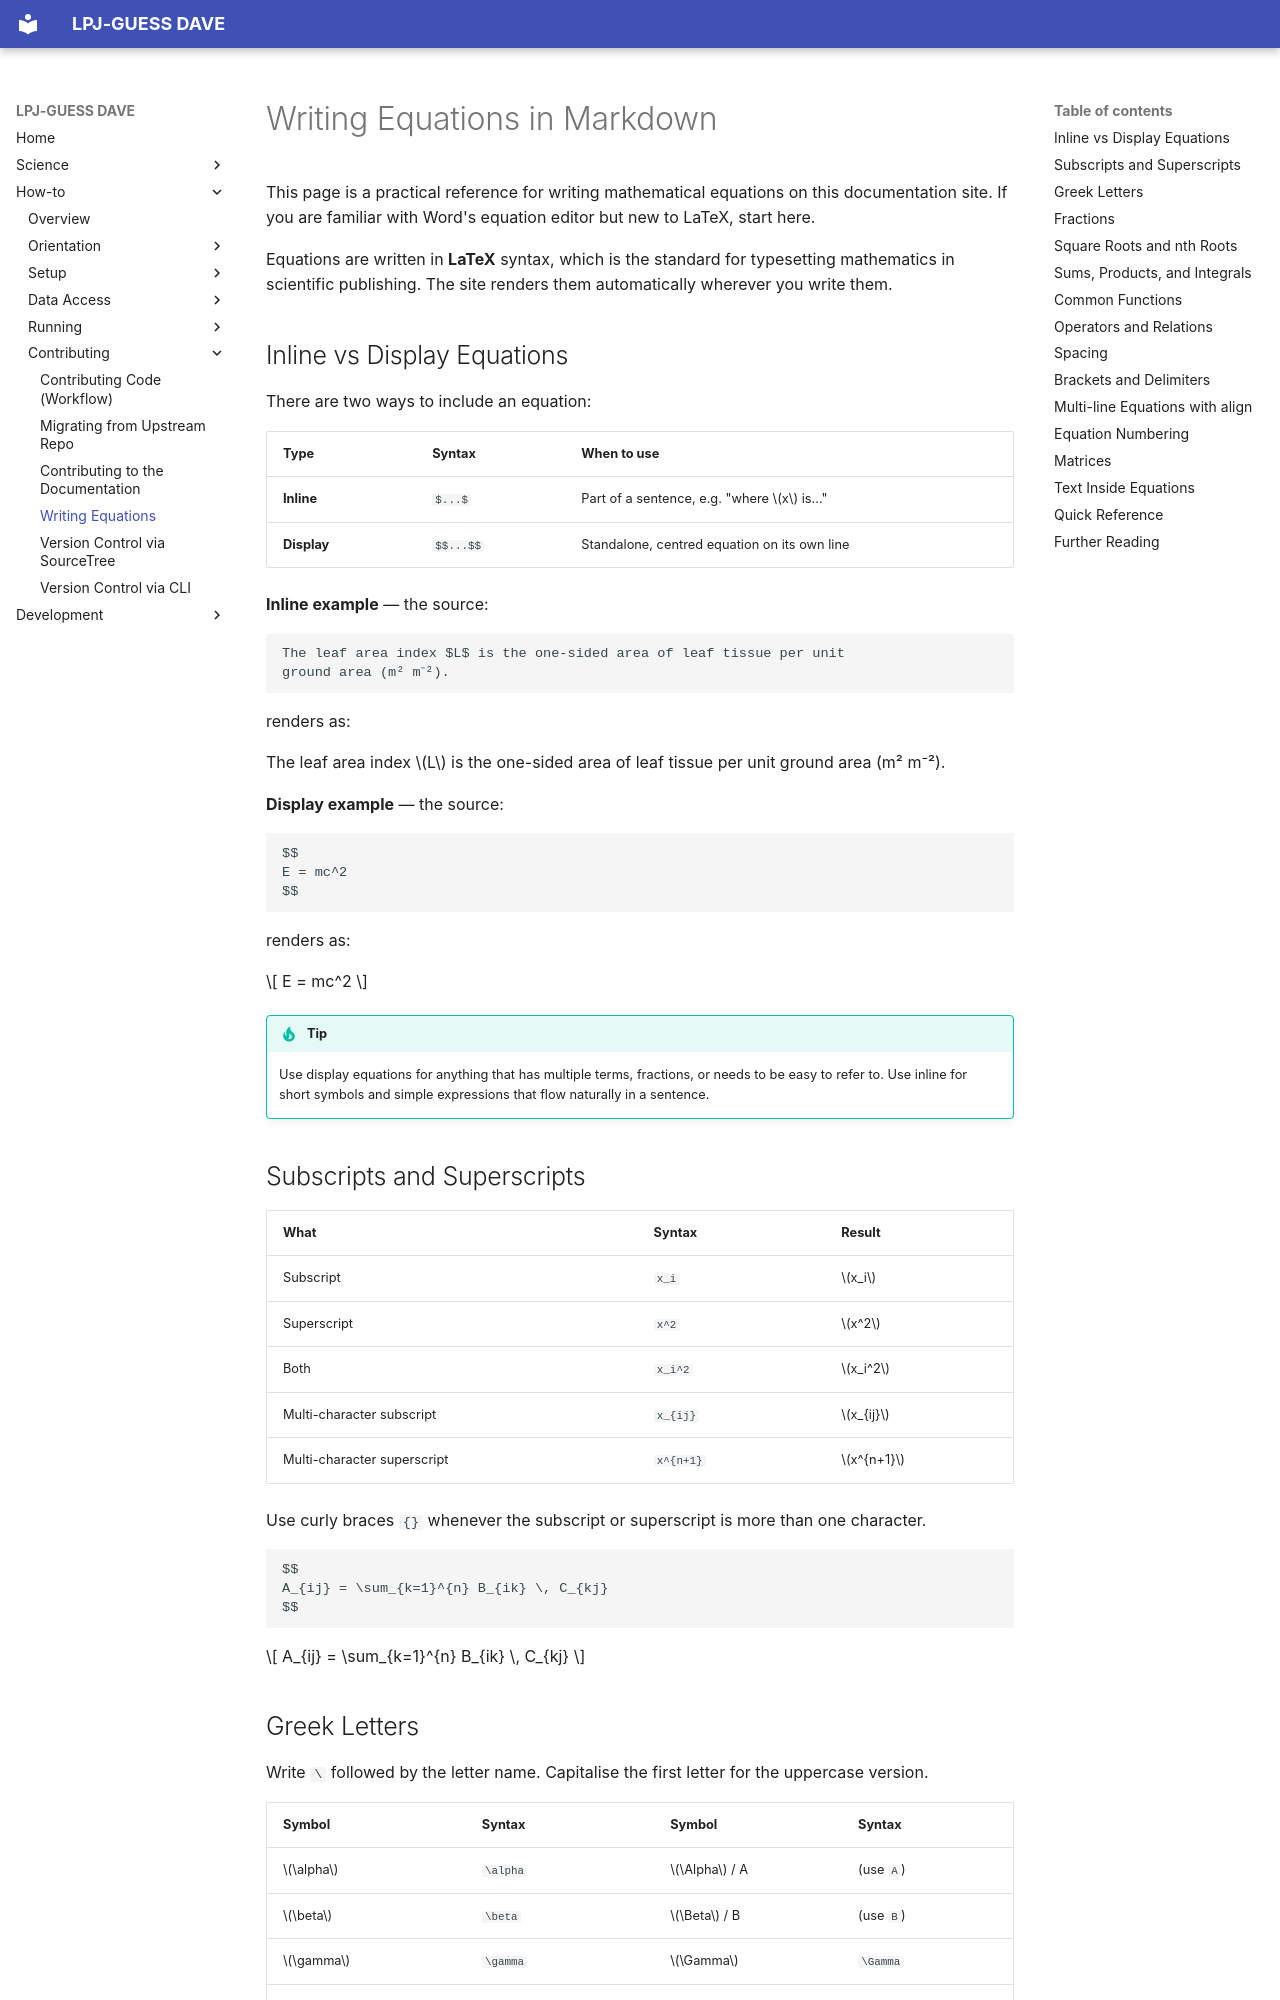

repository: KrishSingh1/dave · page: howto/markdown-math/index.html · generator: mkdocs

# Writing Equations in Markdown

This page is a practical reference for writing mathematical equations on this
documentation site. If you are familiar with Word's equation editor but new to
LaTeX, start here.

Equations are written in **LaTeX** syntax, which is the standard for
typesetting mathematics in scientific publishing. The site renders them
automatically wherever you write them.

## Inline vs Display Equations

There are two ways to include an equation:

| Type | Syntax | When to use |
|------|--------|-------------|
| **Inline** | `$...$` | Part of a sentence, e.g. "where $x$ is…" |
| **Display** | `$$...$$` | Standalone, centred equation on its own line |

**Inline example** — the source:

```markdown
The leaf area index $L$ is the one-sided area of leaf tissue per unit
ground area (m² m⁻²).
```

renders as:

The leaf area index $L$ is the one-sided area of leaf tissue per unit
ground area (m² m⁻²).

**Display example** — the source:

```markdown
$$
E = mc^2
$$
```

renders as:

$$
E = mc^2
$$

!!! tip
    Use display equations for anything that has multiple terms, fractions, or
    needs to be easy to refer to. Use inline for short symbols and simple
    expressions that flow naturally in a sentence.

## Subscripts and Superscripts

| What | Syntax | Result |
|------|--------|--------|
| Subscript | `x_i` | $x_i$ |
| Superscript | `x^2` | $x^2$ |
| Both | `x_i^2` | $x_i^2$ |
| Multi-character subscript | `x_{ij}` | $x_{ij}$ |
| Multi-character superscript | `x^{n+1}` | $x^{n+1}$ |

Use curly braces `{}` whenever the subscript or superscript is more than one
character.

```markdown
$$
A_{ij} = \sum_{k=1}^{n} B_{ik} \, C_{kj}
$$
```

$$
A_{ij} = \sum_{k=1}^{n} B_{ik} \, C_{kj}
$$
